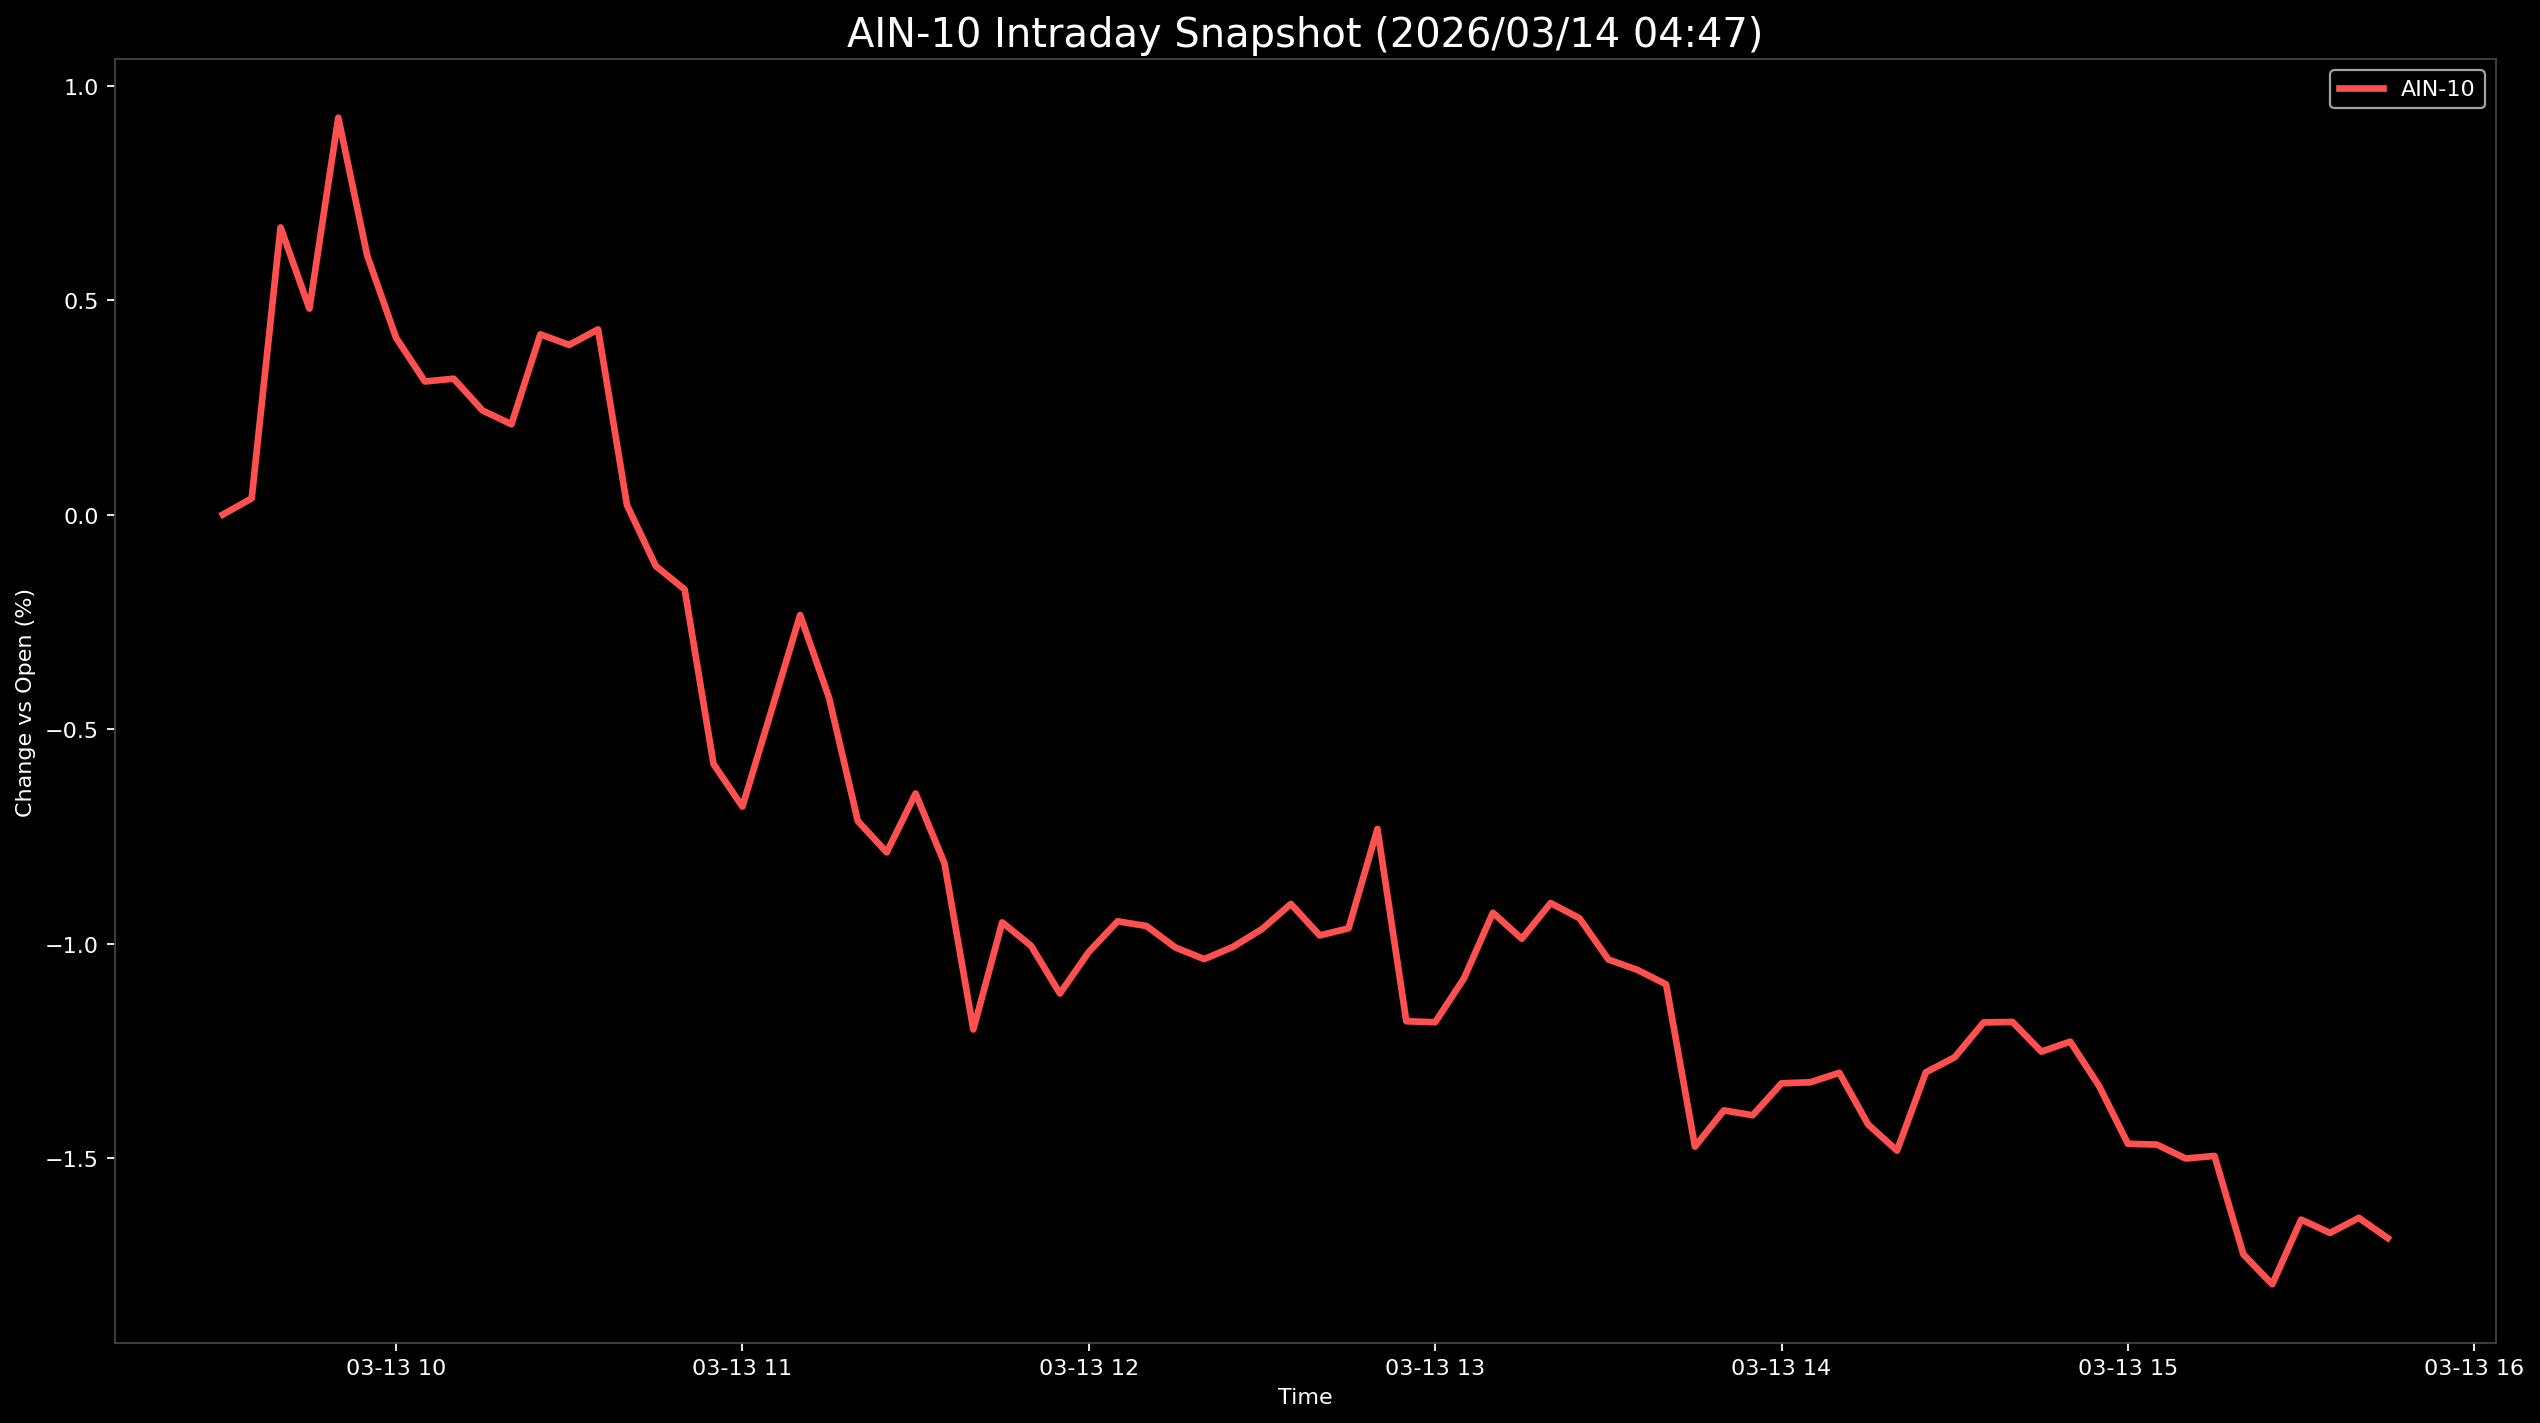

The table this chart was drawn from, first rows:
Datetime, AIN-10
2026-03-13 09:30:00, 0.0
2026-03-13 09:35:00, 0.03767
2026-03-13 09:40:00, 0.6693
2026-03-13 09:45:00, 0.4799
2026-03-13 09:50:00, 0.9251
2026-03-13 09:55:00, 0.6043
2026-03-13 10:00:00, 0.4124
2026-03-13 10:05:00, 0.3101
2026-03-13 10:10:00, 0.3167
2026-03-13 10:15:00, 0.2424
2026-03-13 10:20:00, 0.2105
2026-03-13 10:25:00, 0.4199
2026-03-13 10:30:00, 0.3955
2026-03-13 10:35:00, 0.4316
2026-03-13 10:40:00, 0.02243
2026-03-13 10:45:00, -0.12
2026-03-13 10:50:00, -0.1746
2026-03-13 10:55:00, -0.5814
2026-03-13 11:00:00, -0.6808
2026-03-13 11:05:00, -0.4582
2026-03-13 11:10:00, -0.2341
2026-03-13 11:15:00, -0.4267
2026-03-13 11:20:00, -0.7144
2026-03-13 11:25:00, -0.7873
2026-03-13 11:30:00, -0.6503
2026-03-13 11:35:00, -0.8128
2026-03-13 11:40:00, -1.2
2026-03-13 11:45:00, -0.9506
2026-03-13 11:50:00, -1.005
2026-03-13 11:55:00, -1.116
2026-03-13 12:00:00, -1.019
2026-03-13 12:05:00, -0.9481
2026-03-13 12:10:00, -0.9591
2026-03-13 12:15:00, -1.009
2026-03-13 12:20:00, -1.036
2026-03-13 12:25:00, -1.008
2026-03-13 12:30:00, -0.9662
2026-03-13 12:35:00, -0.9075
2026-03-13 12:40:00, -0.981
2026-03-13 12:45:00, -0.9644
2026-03-13 12:50:00, -0.7327
2026-03-13 12:55:00, -1.181
2026-03-13 13:00:00, -1.183
2026-03-13 13:05:00, -1.081
2026-03-13 13:10:00, -0.9281
2026-03-13 13:15:00, -0.9887
2026-03-13 13:20:00, -0.9056
2026-03-13 13:25:00, -0.941
2026-03-13 13:30:00, -1.037
2026-03-13 13:35:00, -1.061
2026-03-13 13:40:00, -1.095
2026-03-13 13:45:00, -1.473
2026-03-13 13:50:00, -1.389
2026-03-13 13:55:00, -1.4
2026-03-13 14:00:00, -1.326
2026-03-13 14:05:00, -1.323
2026-03-13 14:10:00, -1.301
2026-03-13 14:15:00, -1.422
2026-03-13 14:20:00, -1.483
2026-03-13 14:25:00, -1.3
... 16 more rows
